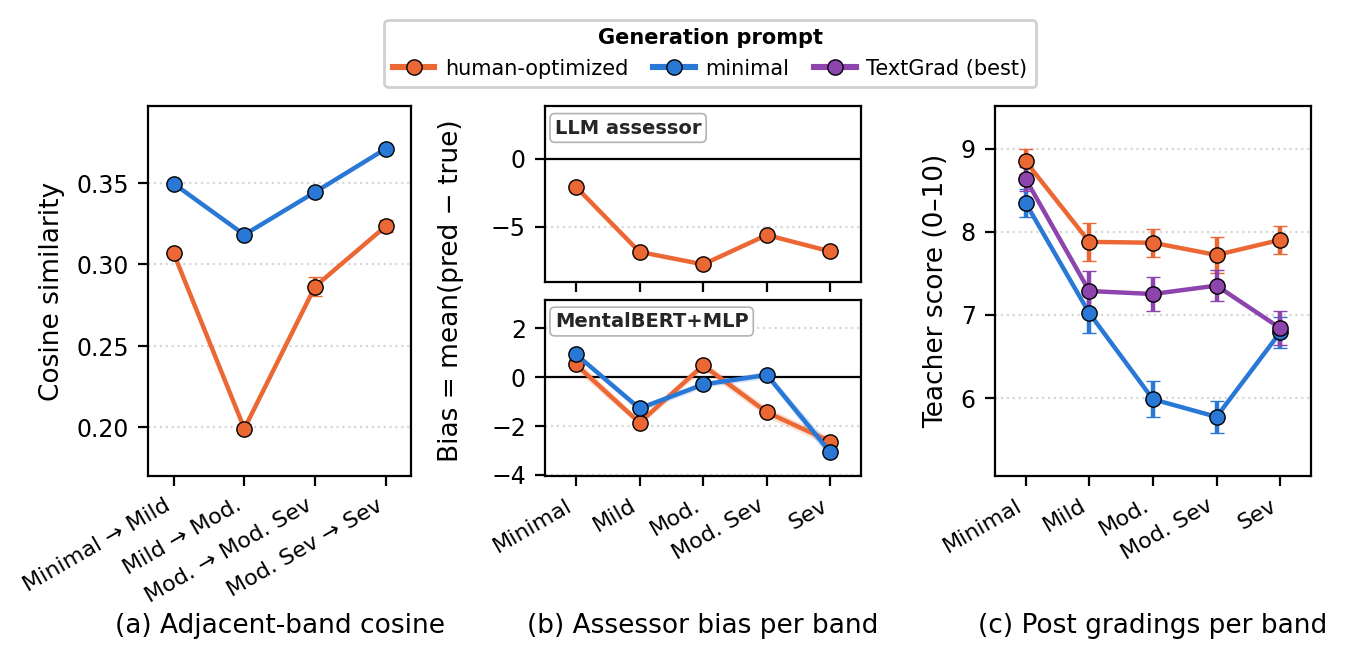

Data behind this chart, as committed beside it:
generator, prompt, step, cosine, std, n_reps, n_posts
Gemma-4-31B-it, phq9, Minimal → Mild, 0.3069, 0.0007859, 3, 600
Gemma-4-31B-it, phq9, Mild → Moderate, 0.1992, 0.002727, 3, 600
Gemma-4-31B-it, phq9, Moderate → Mod. Severe, 0.2865, 0.006039, 3, 600
Gemma-4-31B-it, phq9, Mod. Severe → Severe, 0.3235, 0.003559, 3, 600
Gemma-4-31B-it, phq9_minimal_prompt, Minimal → Mild, 0.3496, 0.0, 1, 600
Gemma-4-31B-it, phq9_minimal_prompt, Mild → Moderate, 0.3182, 0.0, 1, 600
Gemma-4-31B-it, phq9_minimal_prompt, Moderate → Mod. Severe, 0.3444, 0.0, 1, 600
Gemma-4-31B-it, phq9_minimal_prompt, Mod. Severe → Severe, 0.371, 0.0, 1, 600
